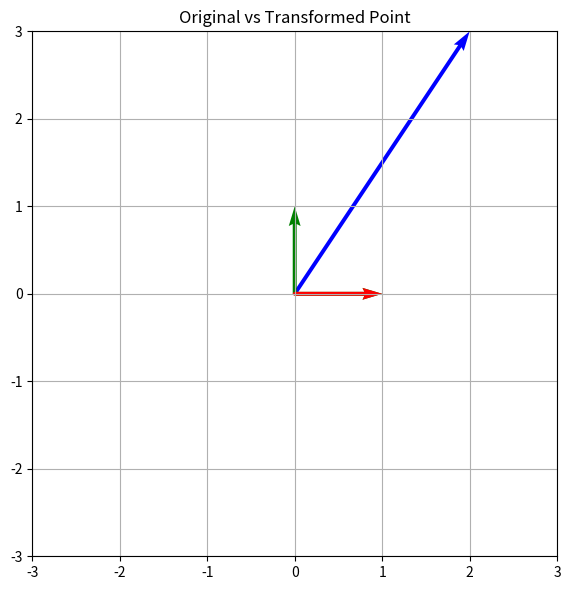

Here is the Python script that generated this plot:
import numpy as np
import matplotlib.pyplot as plt

linear_2d=np.array([2,3])
stretch_matrix=np.array([[1,0],[0,0]])
transformed_2d=stretch_matrix @ linear_2d
print("Original 2D point:", linear_2d)
print("Transformed 2D point:", transformed_2d)

fig,ax=plt.subplots(figsize=(6,6))
# To draw an arrow from (0,0) to (x,y):
# ax.quiver(origin_x, origin_y, target_x, target_y, angles='xy', scale_units='xy', scale=1)
i_hat=np.array([1,0])
j_hat=np.array([0,1])
transformed_i = stretch_matrix @ i_hat
transformed_j = stretch_matrix @ j_hat
ax.quiver(0, 0, 2, 3, angles='xy', scale_units='xy', scale=1, color='blue')
ax.quiver(0, 0, i_hat[0], i_hat[1], angles='xy', scale_units='xy', scale=1, color='green')
ax.quiver(0, 0, j_hat[0], j_hat[1], angles='xy', scale_units='xy', scale=1, color='green')
ax.quiver(0, 0, transformed_i[0], transformed_i[1], angles='xy', scale_units='xy', scale=1, color='red')
ax.quiver(0, 0, transformed_j[0], transformed_j[1], angles='xy', scale_units='xy', scale=1, color='red')
ax.set_xlim(-3,3)
ax.set_ylim(-3,3)
ax.set_aspect('equal')
ax.set_title("Original vs Transformed Point")
plt.grid()
plt.tight_layout()
plt.show()  
